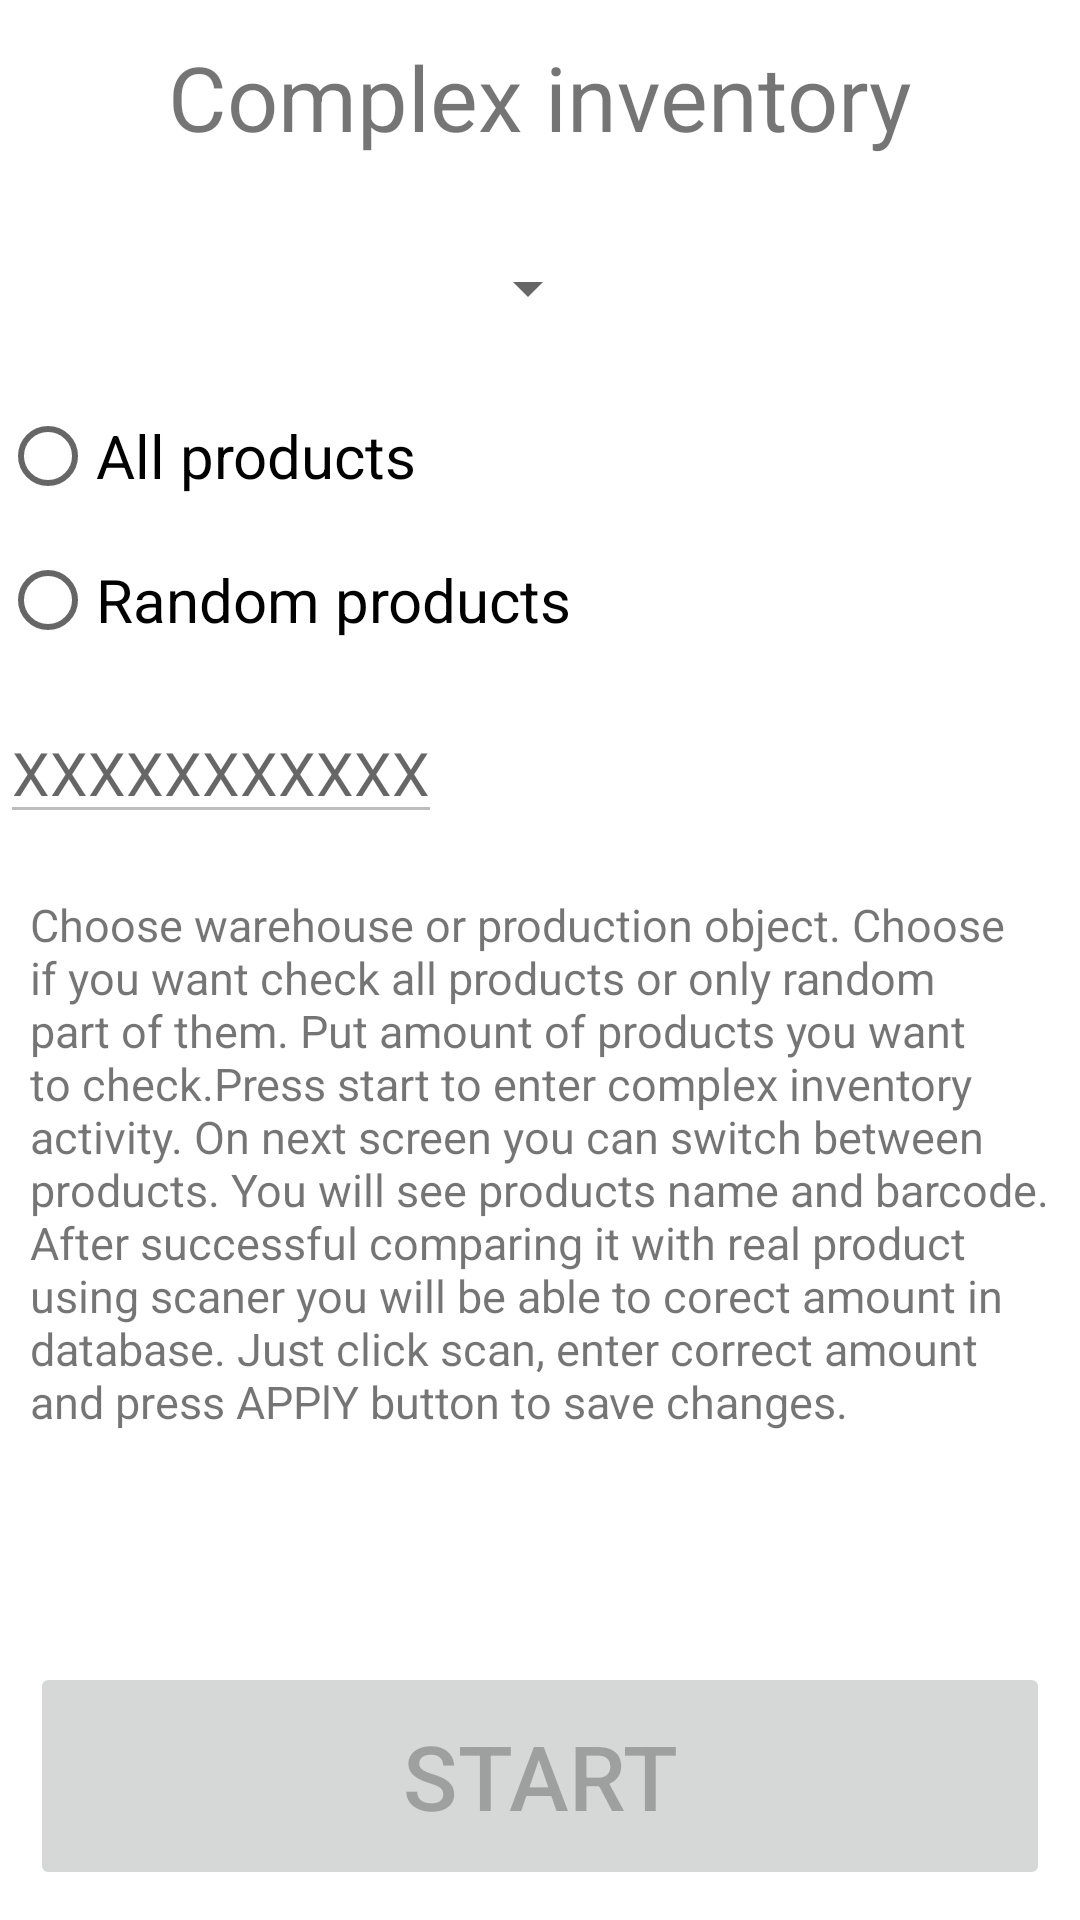

Here is an Android app screen rendered from its layout file. Give the layout XML and the strings, colors and styles it references.
<!-- AndroidManifest.xml: application theme Theme.Inventoryapp -->
<!-- res/layout/fragment_start_complex_inventory.xml -->
<?xml version="1.0" encoding="utf-8"?>
<androidx.constraintlayout.widget.ConstraintLayout xmlns:android="http://schemas.android.com/apk/res/android"
    xmlns:app="http://schemas.android.com/apk/res-auto"
    xmlns:tools="http://schemas.android.com/tools"
    android:layout_width="match_parent"
    android:layout_height="match_parent">

    <TextView
        android:layout_width="wrap_content"
        android:layout_height="wrap_content"
        android:text="@string/complex_inventory"
        android:textSize="30sp"
        app:layout_constraintLeft_toLeftOf="parent"
        app:layout_constraintRight_toRightOf="parent"
        app:layout_constraintTop_toTopOf="parent"
        app:layout_constraintBottom_toTopOf="@id/hor_guideline_1"/>

    <Button
        android:id="@+id/button"
        android:layout_width="0dp"
        android:layout_height="0dp"
        android:enabled="false"
        android:text="@string/start"
        android:textSize="30sp"
        android:layout_marginLeft="10dp"
        android:layout_marginRight="10dp"
        android:layout_marginBottom="10dp"
        android:layout_marginTop="10dp"
        app:layout_constraintBottom_toBottomOf="parent"
        app:layout_constraintTop_toBottomOf="@id/hor_guideline_5"
        app:layout_constraintLeft_toLeftOf="parent"
        app:layout_constraintRight_toRightOf="parent" />

    <Spinner
        android:id="@+id/spinner"
        android:layout_width="200dp"
        android:layout_height="wrap_content"
        android:minHeight="48dp"
        app:layout_constraintBottom_toTopOf="@id/hor_guideline_2"
        app:layout_constraintLeft_toLeftOf="parent"
        app:layout_constraintTop_toTopOf="@id/hor_guideline_1" />


    <RadioGroup
        android:id="@+id/radioGroup1"
        android:layout_width="200dp"
        android:layout_height="wrap_content"
        app:layout_constraintLeft_toLeftOf="parent"
        app:layout_constraintTop_toBottomOf="@id/hor_guideline_2"
        app:layout_constraintBottom_toTopOf="@id/hor_guideline_3">

        <RadioButton
            android:id="@+id/radioButtonAllProducts"
            android:layout_width="match_parent"
            android:layout_height="wrap_content"
            android:text="@string/all_products"
            android:textSize="20sp" />

        <RadioButton
            android:id="@+id/radioButtonRandomProducts"
            android:layout_width="match_parent"
            android:layout_height="wrap_content"
            android:text="@string/random_products"
            android:textSize="20sp" />
    </RadioGroup>

    <EditText
        android:id="@+id/randomProductsAmount"
        android:layout_width="wrap_content"
        android:layout_height="wrap_content"
        android:autofillHints="@string/login_hint"
        android:enabled="false"
        android:hint="@string/x"
        android:inputType="number"
        android:textSize="20sp"
        app:layout_constraintLeft_toLeftOf="parent"
        app:layout_constraintTop_toBottomOf="@id/hor_guideline_3"
        app:layout_constraintBottom_toTopOf="@id/hor_guideline_4"/>

    <TextView
        android:id="@+id/textView2"
        android:layout_width="0dp"
        android:layout_height="0dp"
        android:text="@string/complex_inventory_description"
        android:textSize="15sp"
        android:layout_marginLeft="10dp"
        android:layout_marginRight="10dp"
        android:layout_marginBottom="10dp"
        android:layout_marginTop="10dp"
        app:layout_constraintTop_toBottomOf="@id/hor_guideline_4"
        app:layout_constraintBottom_toBottomOf="@id/hor_guideline_5"
        app:layout_constraintLeft_toLeftOf="parent"
        app:layout_constraintRight_toRightOf="parent"
        tools:ignore="VisualLintLongText" />


    <androidx.constraintlayout.widget.Guideline
        android:id="@+id/hor_guideline_1"
        android:layout_width="wrap_content"
        android:layout_height="wrap_content"
        android:orientation="horizontal"
        app:layout_constraintGuide_percent="0.1" />

    <androidx.constraintlayout.widget.Guideline
        android:id="@+id/hor_guideline_2"
        android:layout_width="wrap_content"
        android:layout_height="wrap_content"
        android:orientation="horizontal"
        app:layout_constraintGuide_percent="0.2" />

    <androidx.constraintlayout.widget.Guideline
        android:id="@+id/hor_guideline_3"
        android:layout_width="wrap_content"
        android:layout_height="wrap_content"
        android:orientation="horizontal"
        app:layout_constraintGuide_percent="0.35" />

    <androidx.constraintlayout.widget.Guideline
        android:id="@+id/hor_guideline_4"
        android:layout_width="wrap_content"
        android:layout_height="wrap_content"
        android:orientation="horizontal"
        app:layout_constraintGuide_percent="0.45" />

    <androidx.constraintlayout.widget.Guideline
        android:id="@+id/hor_guideline_5"
        android:layout_width="wrap_content"
        android:layout_height="wrap_content"
        android:orientation="horizontal"
        app:layout_constraintGuide_percent="0.85" />




</androidx.constraintlayout.widget.ConstraintLayout>
<!-- resources referenced by this layout -->
<resources>
  <string name="all_products">All products</string>
  <string name="complex_inventory">Complex inventory</string>
  <string name="complex_inventory_description">Choose warehouse or production object. Choose if you want check all products or only random part of them. Put amount of products you want to check.Press start to enter complex inventory activity.
          On next screen you can switch between products. You will see products name and barcode. After successful comparing it with real product using scaner you will be able to corect amount in database.
          Just click scan, enter correct amount and press APPlY button to save changes.</string>
  <string name="login_hint">Enter login</string>
  <string name="random_products">Random products</string>
  <string name="start">Start</string>
  <string name="x">XXXXXXXXXXX</string>
  <style name="Theme.Inventoryapp" parent="Theme.MaterialComponents.DayNight.NoActionBar">
          
          <item name="colorPrimary">@color/purple_500</item>
          <item name="colorPrimaryVariant">@color/purple_700</item>
          <item name="colorOnPrimary">@color/white</item>
          
          <item name="colorSecondary">@color/teal_200</item>
          <item name="colorSecondaryVariant">@color/teal_700</item>
          <item name="colorOnSecondary">@color/black</item>
          
          <item name="android:statusBarColor">?attr/colorPrimaryVariant</item>
          
      </style>
  <!-- not gathered from this repository: default colours our renderer supplied (Android Studio template values) -->
  <color name="purple_500">#FF6200EE</color>
  <color name="purple_700">#FF3700B3</color>
  <color name="teal_200">#FF03DAC5</color>
  <color name="teal_700">#FF018786</color>
  <color name="black">#FF000000</color>
  <color name="white">#FFFFFFFF</color>
</resources>
